Run: headless pygame with SDL's dummy video driver; simulated clock (each Clock.tick advances the game by its frame time, no real sleeping); random seed 0; keys injected as events and as key.get_pressed() state; mouse plan: one left click at the window centre at the start of phase 2, then a move to the lower-right quarter at the start of phase 3.
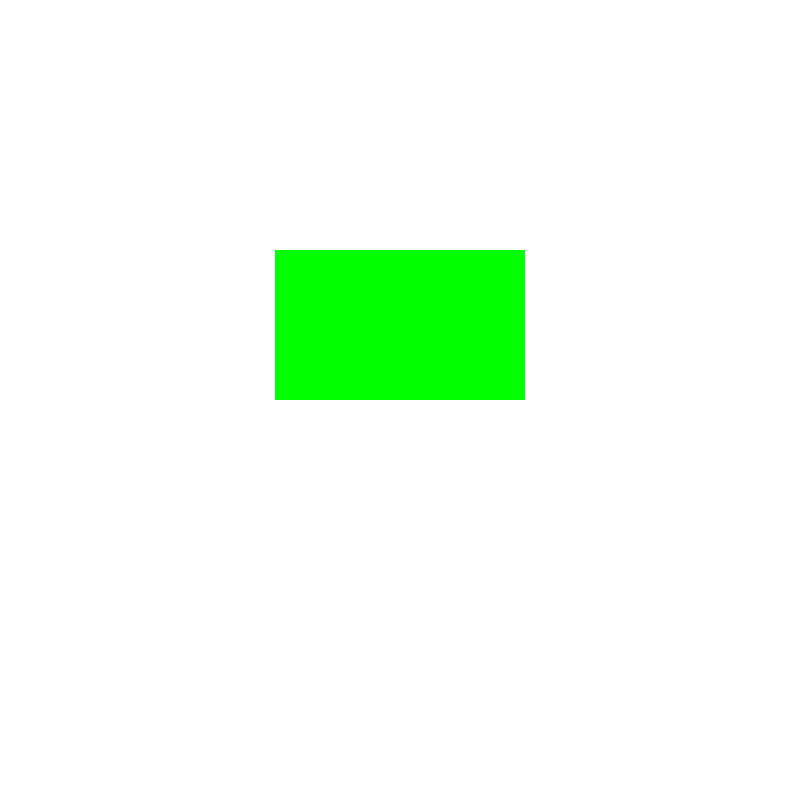
Frame 1 of 4 · flips 1–60 · no input
Frame 2 of 4 · flips 61–180 · clicked the window centre · tapped SPACE, RETURN · held RIGHT (→), D · screen unchanged from frame 1, image omitted
Frame 3 of 4 · flips 181–300 · moved the mouse to the lower-right quarter · held DOWN (↓), S · screen unchanged from frame 2, image omitted
Frame 4 of 4 · flips 301–420 · held LEFT (←), A, UP (↑), W · screen unchanged from frame 3, image omitted

The pygame program that drew these frames:

#!/var/www/html/pibiti/local/app/venv/bin/python3.7
 
import pygame
 

def AAfilledRoundedRect(surface,rect,color,radius=0.4):

    """
    AAfilledRoundedRect(surface,rect,color,radius=0.4)

    surface : destination
    rect    : rectangle
    color   : rgb or rgba
    radius  : 0 <= radius <= 1
    """

    rect         = pygame.Rect(rect)
    color        = pygame.Color(*color)
    alpha        = color.a
    color.a      = 0
    pos          = rect.topleft
    rect.topleft = 0,0
    rectangle    = pygame.Surface(rect.size,pygame.SRCALPHA)

    circle       = pygame.Surface([min(rect.size)*3]*2,pygame.SRCALPHA)
    pygame.draw.ellipse(circle,(0,0,0),circle.get_rect(),0)
    circle       = pygame.transform.smoothscale(circle,[int(min(rect.size)*radius)]*2)

    radius              = rectangle.blit(circle,(0,0))
    radius.bottomright  = rect.bottomright
    rectangle.blit(circle,radius)
    radius.topright     = rect.topright
    rectangle.blit(circle,radius)
    radius.bottomleft   = rect.bottomleft
    rectangle.blit(circle,radius)

    rectangle.fill((0,0,0),rect.inflate(-radius.w,0))
    rectangle.fill((0,0,0),rect.inflate(0,-radius.h))

    rectangle.fill(color,special_flags=pygame.BLEND_RGBA_MAX)
    rectangle.fill((255,255,255,alpha),special_flags=pygame.BLEND_RGBA_MIN)

    return surface.blit(rectangle,pos)


def main():
    # Initialize the game engine
    pygame.init()
    
    # Define some colors
    BLACK = [0, 0, 0]
    WHITE = [255, 255, 255]
    BLUE = [0, 0, 255]
    GREEN = [0, 255, 0]
    RED = [255, 0, 0]
    
    PI = 3.141592653

    running = False
    
    # Loop until the user clicks the close button.
    clock = pygame.time.Clock()
    
    # Set the height and width of the screen
    size = [800, 800] # Screen resolution
    
    screen = pygame.display.set_mode(size)
    
    #button = AAfilledRoundedRect(screen, (275, 250, 250, 150), color=GREEN, radius=0.3)  # creates a rounded rect object
    
    # Clear the screen and set the screen background
    screen.fill(WHITE)

    button = AAfilledRoundedRect(screen, (275, 250, 250, 150), color=GREEN, radius=0.3)  # creates a rounded rect object

    # Select the font to use, size, bold, italics
    font = pygame.font.SysFont('Calibri', 25, True, False)

    # Update display
    pygame.display.update()

    # Loop as long as True
    while True:
        for event in pygame.event.get():  # User did something
            if event.type == pygame.QUIT:  # If user clicked close
                return False
            
            if event.type == pygame.MOUSEBUTTONDOWN:
                mouse_pos = event.pos  # gets mouse position

                # checks if mouse position is over the button

                if button.collidepoint(mouse_pos):
                    # prints current location of mouse
                    print('button was pressed at {0}'.format(mouse_pos))
                    if running:
                        pygame.draw.rect(screen, GREEN, button)
                        running = False
                    else:
                        pygame.draw.rect(screen, RED, button)
                        running = True


        pygame.draw.rect(screen, GREEN, button)

            


        # This limits the while loop to a max of 60 times per second.
        # Leave this out and we will use all CPU we can.
        pygame.display.update()
        clock.tick(60)
    
    # Be IDLE friendly
    pygame.quit()
    sys.exit

if __name__ == "__main__":
    main()
